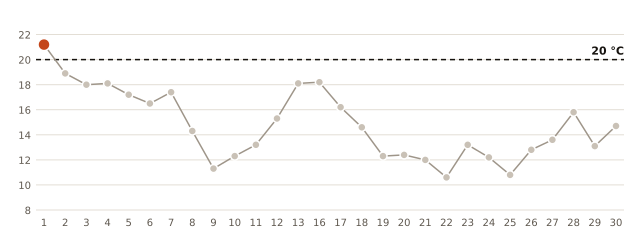

Values plotted in this chart, from the file beside it:
fecha, minima_C
2026-10-01, 21.2
2026-10-02, 18.9
2026-10-03, 18.0
2026-10-04, 18.1
2026-10-05, 17.2
2026-10-06, 16.5
2026-10-07, 17.4
2026-10-08, 14.3
2026-10-09, 11.3
2026-10-10, 12.3
2026-10-11, 13.2
2026-10-12, 15.3
2026-10-13, 18.1
2026-10-16, 18.2
2026-10-17, 16.2
2026-10-18, 14.6
2026-10-19, 12.3
2026-10-20, 12.4
2026-10-21, 12.0
2026-10-22, 10.6
2026-10-23, 13.2
2026-10-24, 12.2
2026-10-25, 10.8
2026-10-26, 12.8
2026-10-27, 13.6
2026-10-28, 15.8
2026-10-29, 13.1
2026-10-30, 14.7
